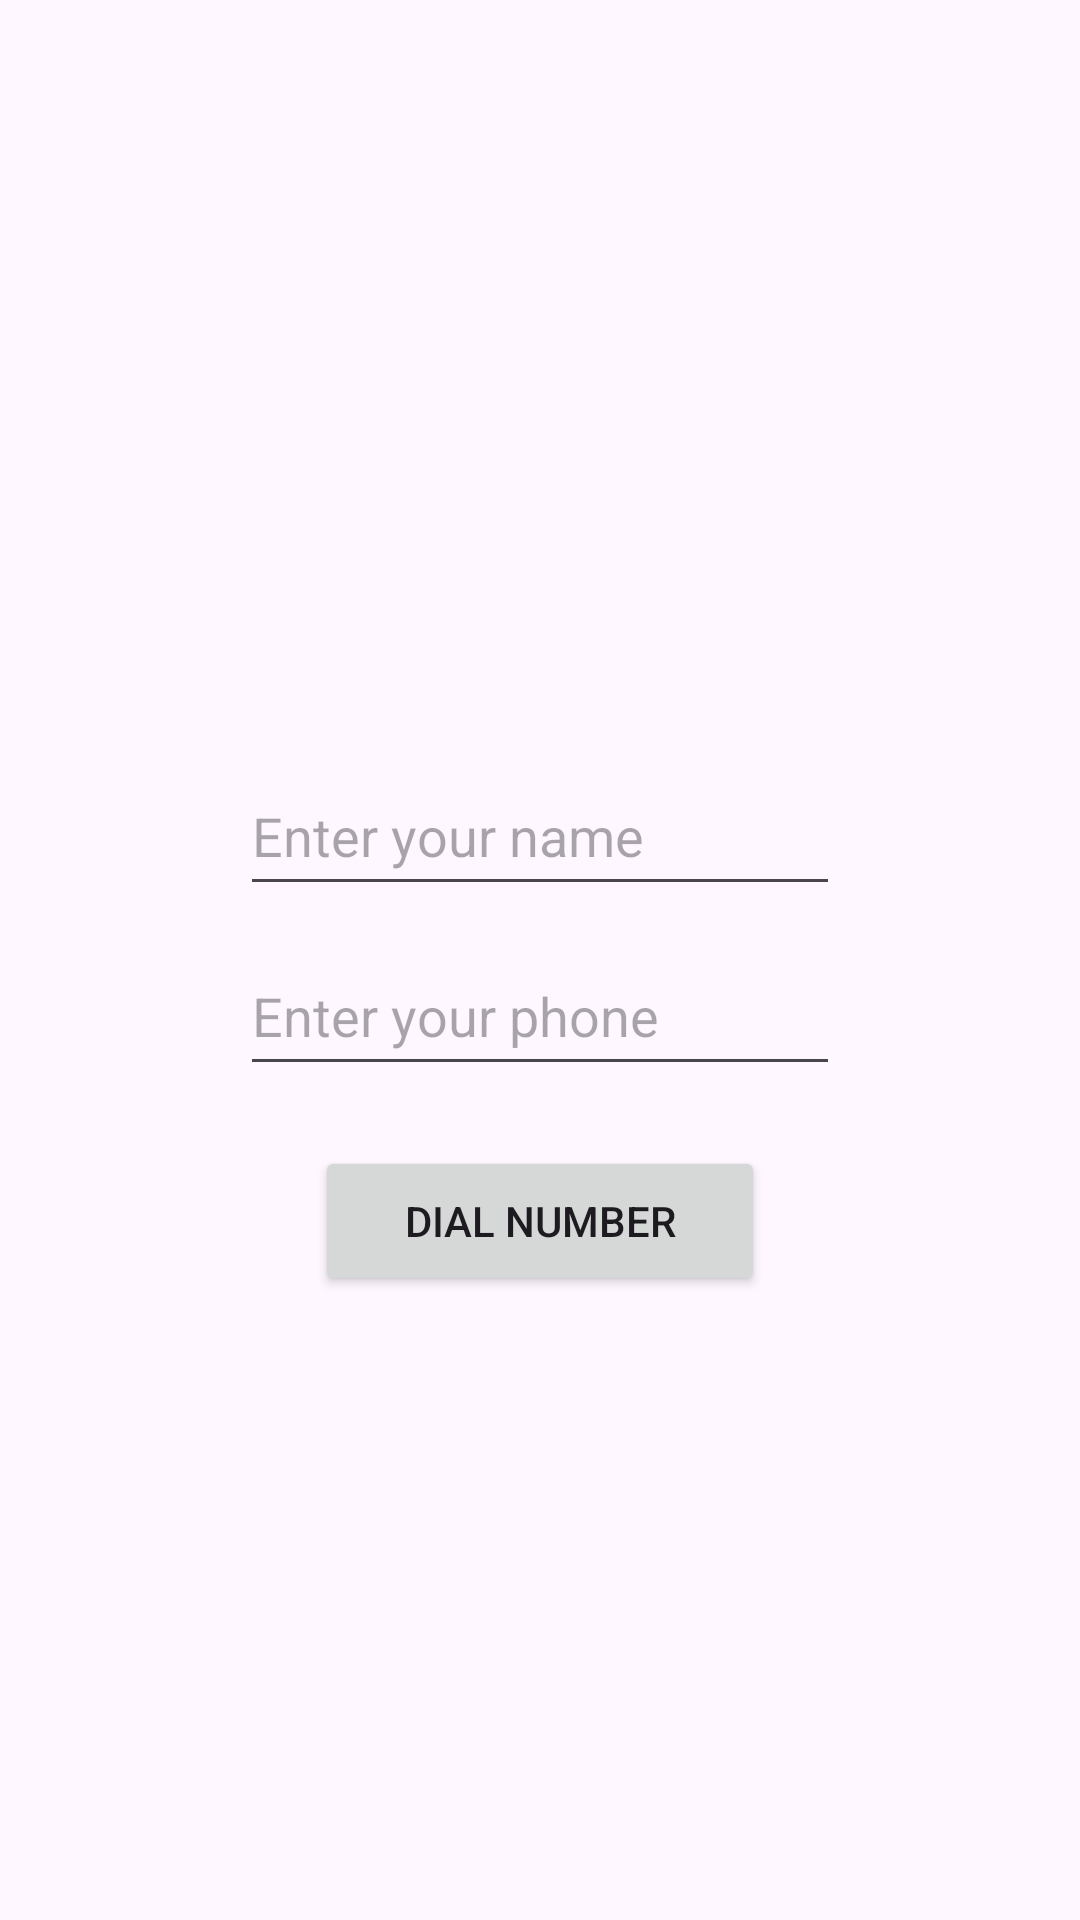

Here is an Android app screen rendered from its layout file. Give the layout XML and the strings, colors and styles it references.
<!-- AndroidManifest.xml: application theme Theme.Applocalize -->
<!-- res/layout/activity_exam_practice5.xml -->
<?xml version="1.0" encoding="utf-8"?>
<androidx.constraintlayout.widget.ConstraintLayout xmlns:android="http://schemas.android.com/apk/res/android"
    xmlns:app="http://schemas.android.com/apk/res-auto"
    xmlns:tools="http://schemas.android.com/tools"
    android:id="@+id/main"
    android:layout_width="match_parent"
    android:layout_height="match_parent"
    tools:context=".ExamPractice5"
    >

    <EditText
        android:id="@+id/nameID"
        android:layout_width="200dp"
        android:layout_height="50dp"
        android:layout_marginTop="252dp"
        android:hint="Enter your name"
        app:layout_constraintEnd_toEndOf="parent"
        app:layout_constraintStart_toStartOf="parent"
        app:layout_constraintTop_toTopOf="parent">

    </EditText>

    <EditText
        android:id="@+id/phoneID"
        android:layout_width="200dp"
        android:layout_height="50dp"
        android:layout_marginTop="312dp"
        android:hint="Enter your phone "
        app:layout_constraintEnd_toEndOf="parent"
        app:layout_constraintStart_toStartOf="parent"
        app:layout_constraintTop_toTopOf="parent">

    </EditText>

    <Button
        android:id="@+id/senddata"
        android:layout_width="150dp"
        android:layout_height="50dp"
        android:layout_margin="20dp"
        android:layout_marginTop="108dp"
        android:text="Dial number"
        app:layout_constraintEnd_toEndOf="parent"
        app:layout_constraintStart_toStartOf="parent"
        app:layout_constraintTop_toBottomOf="@id/phoneID">

    </Button>


</androidx.constraintlayout.widget.ConstraintLayout>
<!-- resources referenced by this layout -->
<resources>
  <style name="Theme.Applocalize" parent="Base.Theme.Applocalize" />
  <style name="Base.Theme.Applocalize" parent="Theme.Material3.DayNight">
          
          
  
          <item name="colorPrimary">#6200EE</item>
  
          <item name="colorPrimaryVariant">#3700B3</item>
          <item name="colorOnPrimary">#FFFFFF</item>
  
  
      </style>
</resources>
